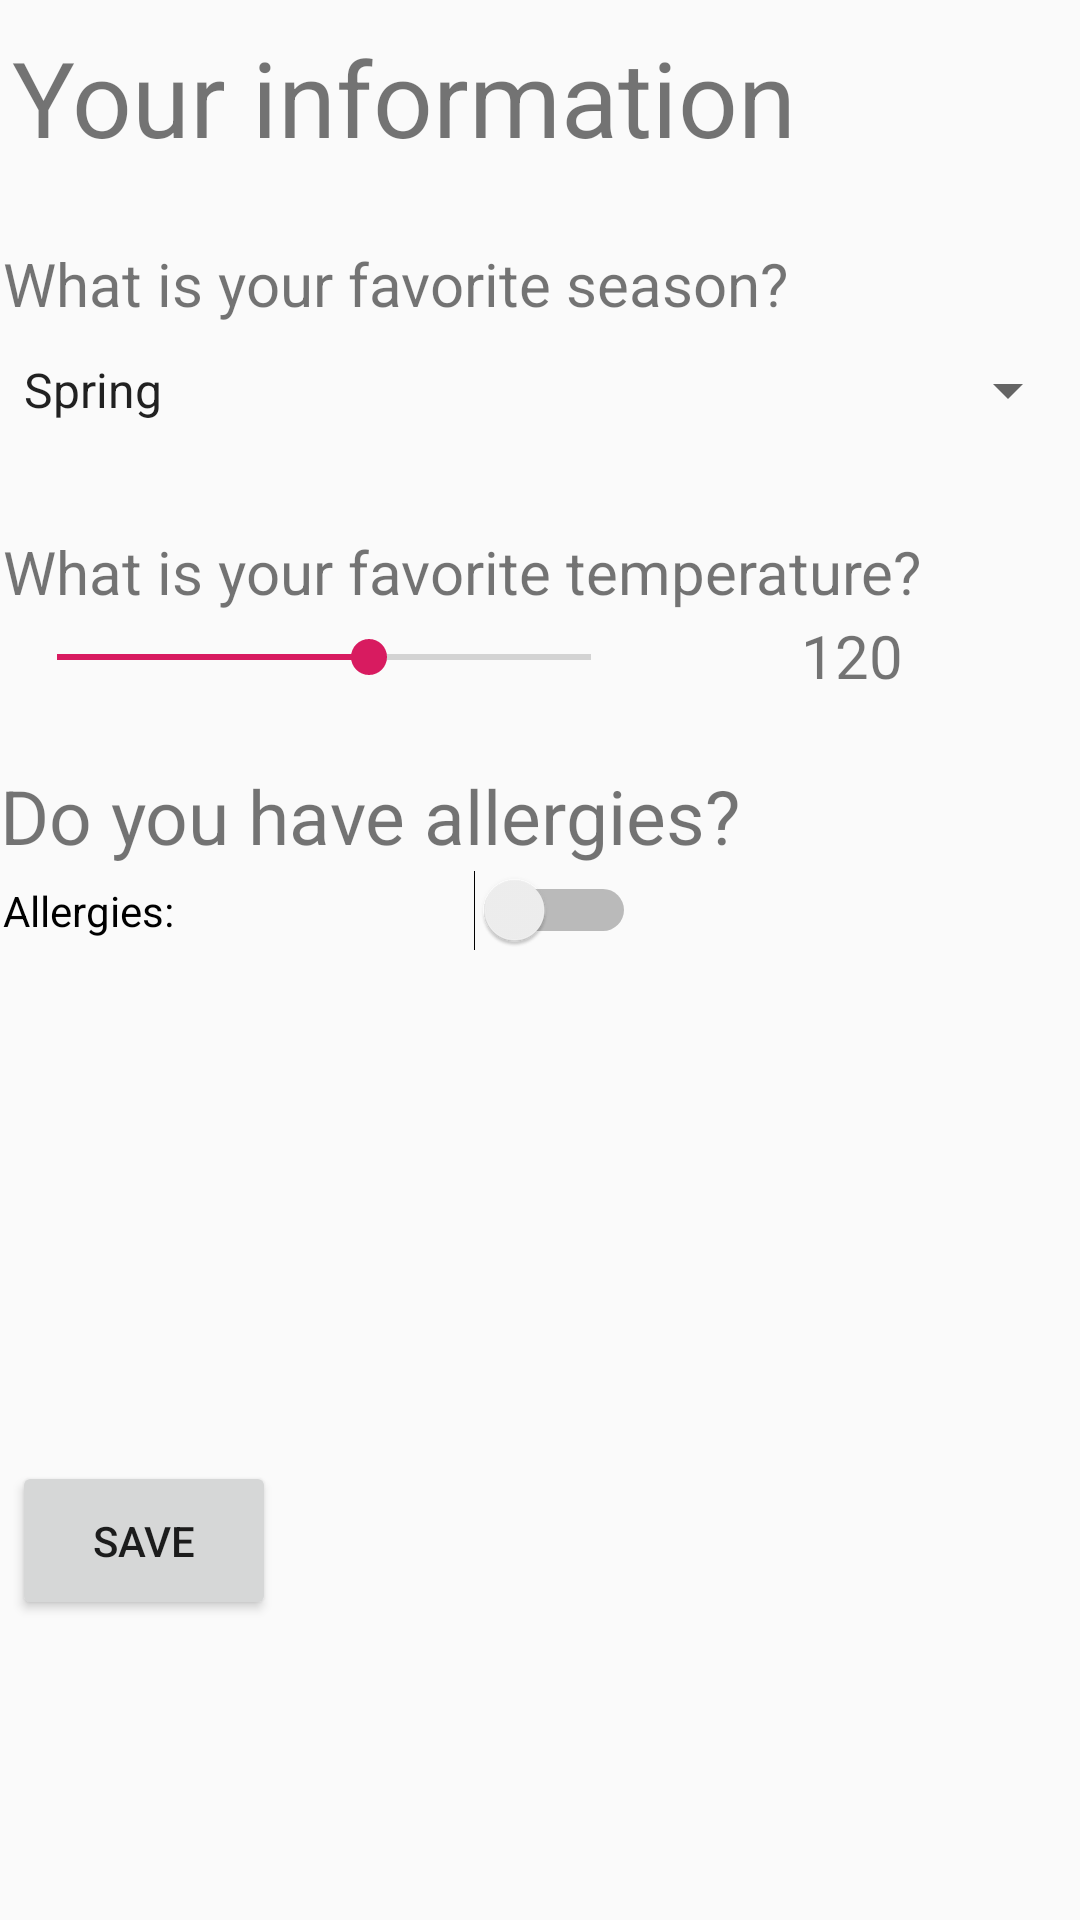

Reconstruct the res/layout file that produces this screen, plus the resources it refers to.
<!-- AndroidManifest.xml: application theme AppTheme -->
<!-- res/layout/content_information_page.xml -->
<?xml version="1.0" encoding="utf-8"?>
<RelativeLayout xmlns:android="http://schemas.android.com/apk/res/android"
    xmlns:app="http://schemas.android.com/apk/res-auto"
    xmlns:tools="http://schemas.android.com/tools"
    android:layout_width="match_parent"
    android:layout_height="match_parent"
    app:layout_behavior="@string/appbar_scrolling_view_behavior"
    tools:context=".InformationPageActivity"
    tools:showIn="@layout/activity_information_page">

    <TextView
        android:id="@+id/txtYourInfo"
        android:layout_width="wrap_content"
        android:layout_height="wrap_content"
        android:layout_alignParentStart="true"
        android:layout_alignParentTop="true"
        android:layout_marginStart="4dp"
        android:layout_marginTop="9dp"
        android:text="@string/informationTitle"
        android:textSize="35sp"
        tools:layout_editor_absoluteX="7dp"
        tools:layout_editor_absoluteY="199dp" />

    <TextView
        android:id="@+id/txtFavoriteSeason"
        android:layout_width="wrap_content"
        android:layout_height="wrap_content"
        android:layout_alignParentStart="true"
        android:layout_alignParentTop="true"
        android:layout_marginStart="1dp"
        android:layout_marginTop="81dp"
        android:text="@string/favoriteSeason"
        android:textSize="20sp"
        tools:layout_editor_absoluteX="7dp"
        tools:layout_editor_absoluteY="199dp" />

    <Spinner
        android:id="@+id/spnSeason"
        android:layout_width="wrap_content"
        android:layout_height="wrap_content"
        android:layout_below="@+id/txtFavoriteSeason"
        android:layout_alignParentStart="true"
        android:layout_alignParentLeft="true"
        android:layout_alignParentTop="true"
        android:layout_alignParentEnd="true"
        android:layout_marginStart="0dp"
        android:layout_marginLeft="0dp"
        android:layout_marginTop="118dp"
        android:layout_marginEnd="0dp"
        android:entries="@array/seasons">
        </Spinner>

    <TextView
        android:id="@+id/txtFavoriteTemp"
        android:layout_width="wrap_content"
        android:layout_height="wrap_content"
        android:layout_alignParentStart="true"
        android:layout_alignParentTop="true"
        android:layout_marginStart="1dp"
        android:layout_marginTop="177dp"
        android:text="@string/favoriteTemp"
        android:textSize="20sp"
        tools:layout_editor_absoluteX="7dp"
        tools:layout_editor_absoluteY="199dp" />

    <SeekBar
        android:id="@+id/skbTemp"
        android:layout_width="260dp"
        android:layout_height="wrap_content"
        android:layout_below="@+id/txtFavoriteTemp"
        android:layout_alignParentStart="true"
        android:layout_alignParentLeft="true"
        android:layout_alignParentTop="true"
        android:layout_alignParentEnd="true"
        android:layout_marginStart="3dp"
        android:layout_marginLeft="3dp"
        android:layout_marginTop="210dp"
        android:layout_marginEnd="147dp"
        android:max="120"
        android:progress="70" />

    <TextView
        android:id="@+id/txtTop"
        android:layout_width="48dp"
        android:layout_height="wrap_content"
        android:layout_alignParentStart="true"
        android:layout_alignParentTop="true"
        android:layout_marginStart="267dp"
        android:layout_marginTop="205dp"
        android:text="120"
        android:textSize="20sp"
        tools:layout_editor_absoluteX="7dp"
        tools:layout_editor_absoluteY="199dp" />

    <TextView
        android:id="@+id/lblSeekValue"
        android:layout_width="wrap_content"
        android:layout_height="wrap_content"
        android:layout_alignParentStart="true"
        android:layout_alignParentTop="true"
        android:layout_marginStart="8dp"
        android:layout_marginTop="226dp"
        android:textSize="20sp"
        tools:layout_editor_absoluteX="7dp"
        tools:layout_editor_absoluteY="199dp" />

    <TextView
        android:id="@+id/txtAllergies"
        android:layout_width="wrap_content"
        android:layout_height="wrap_content"
        android:layout_alignParentStart="true"
        android:layout_alignParentTop="true"
        android:layout_marginStart="0dp"
        android:layout_marginTop="255dp"
        android:text="@string/allergies"
        android:textSize="25sp"
        tools:layout_editor_absoluteX="7dp"
        tools:layout_editor_absoluteY="199dp" />

    <Switch
        android:id="@+id/swchAllergy"
        android:layout_width="wrap_content"
        android:layout_height="wrap_content"
        android:layout_below="@+id/txtAllergies"
        android:layout_alignParentStart="true"
        android:layout_alignParentLeft="true"
        android:layout_alignParentTop="true"
        android:layout_alignParentEnd="true"
        android:layout_marginStart="1dp"
        android:layout_marginLeft="1dp"
        android:layout_marginTop="290dp"
        android:layout_marginEnd="148dp"
        android:text="Allergies:"
        android:textOff="no"
        android:textOn="yes" />

    <Button
        android:id="@+id/btnSave"
        android:layout_width="wrap_content"
        android:layout_height="53dp"
        android:layout_alignParentStart="true"
        android:layout_alignParentBottom="true"
        android:layout_marginStart="4dp"
        android:layout_marginTop="5dp"
        android:layout_marginBottom="100dp"
        android:text="@string/save" />

</RelativeLayout>
<!-- res/layout/activity_information_page.xml (included above) -->
<?xml version="1.0" encoding="utf-8"?>
<androidx.coordinatorlayout.widget.CoordinatorLayout xmlns:android="http://schemas.android.com/apk/res/android"
    xmlns:app="http://schemas.android.com/apk/res-auto"
    xmlns:tools="http://schemas.android.com/tools"
    android:layout_width="match_parent"
    android:layout_height="match_parent"
    tools:context=".InformationPageActivity">

    <com.google.android.material.appbar.AppBarLayout
        android:layout_width="match_parent"
        android:layout_height="wrap_content"
        android:theme="@style/AppTheme.AppBarOverlay">

        <androidx.appcompat.widget.Toolbar
            android:id="@+id/toolbar"
            android:layout_width="match_parent"
            android:layout_height="?attr/actionBarSize"
            android:background="?attr/colorPrimary"
            app:popupTheme="@style/AppTheme.PopupOverlay" />

    </com.google.android.material.appbar.AppBarLayout>

    <include layout="@layout/content_information_page" />

    <com.google.android.material.floatingactionbutton.FloatingActionButton
        android:id="@+id/fab"
        android:layout_width="wrap_content"
        android:layout_height="wrap_content"
        android:layout_gravity="bottom|end"
        android:layout_margin="@dimen/fab_margin"
        app:srcCompat="@android:drawable/ic_dialog_email" />

</androidx.coordinatorlayout.widget.CoordinatorLayout>
<!-- resources referenced by this layout -->
<resources>
  <string-array name="seasons">
          <item>Spring</item>
          <item>Summer</item>
          <item>Fall</item>
          <item>Winter</item>
      </string-array>
  <string name="allergies">Do you have allergies?</string>
  <string name="favoriteSeason">What is your favorite season?</string>
  <string name="favoriteTemp">What is your favorite temperature?</string>
  <string name="informationTitle">Your information</string>
  <string name="save">Save</string>
  <style name="AppTheme.AppBarOverlay" parent="ThemeOverlay.AppCompat.Dark.ActionBar" />
  <style name="AppTheme.PopupOverlay" parent="ThemeOverlay.AppCompat.Light" />
  <style name="AppTheme" parent="Theme.AppCompat.Light.DarkActionBar">
          
          <item name="colorPrimary">@color/colorPrimary</item>
          <item name="colorPrimaryDark">@color/colorPrimaryDark</item>
          <item name="colorAccent">@color/colorAccent</item>
      </style>
  <color name="colorPrimary">#008577</color>
  <color name="colorPrimaryDark">#00574B</color>
  <color name="colorAccent">#D81B60</color>
</resources>
